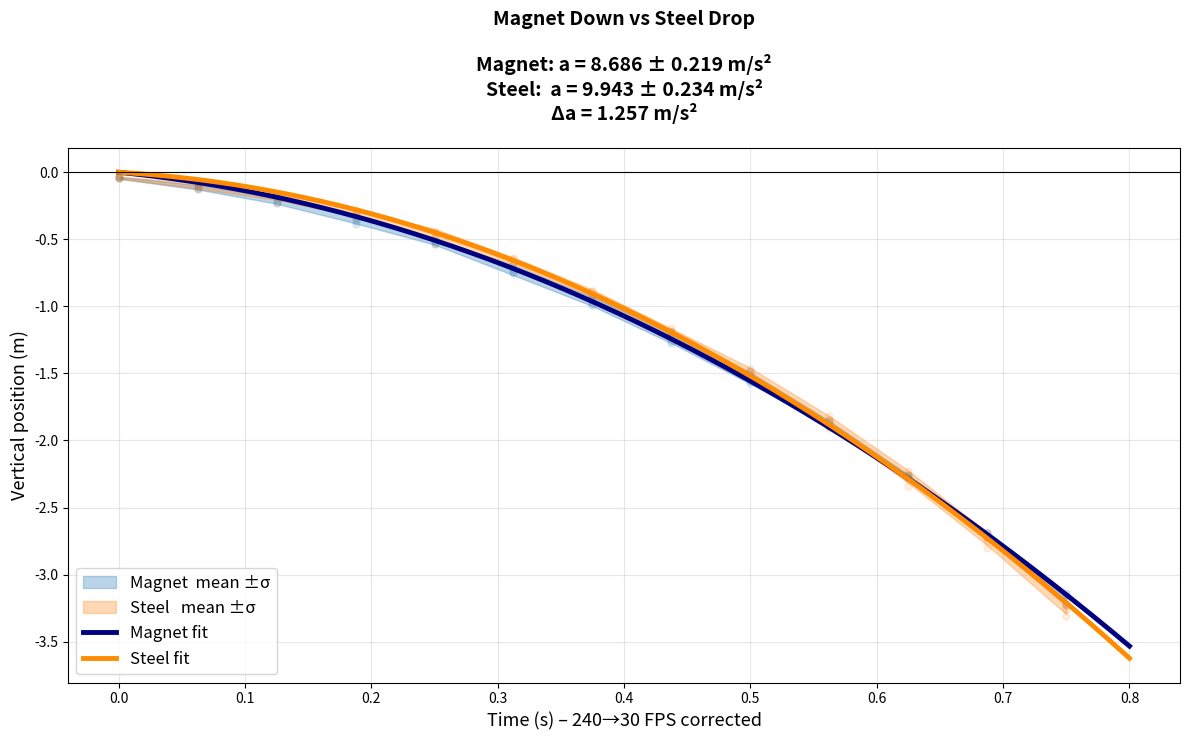

Generate this figure with matplotlib:
import numpy as np
import matplotlib.pyplot as plt
from scipy.optimize import curve_fit

# =========================================================
FPS_RECORDED = 240.0
FPS_PLAYBACK = 30.0
TIME_SCALE = FPS_PLAYBACK / FPS_RECORDED   # 0.125
# =========================================================

DATA = r"""Magnet
t	x	y	t	x	y	t	x	y	t	x	y
0.00E+00	-2.67E-01	-3.71E-02	0.00E+00	-2.67E-01	-4.45E-02	0.00E+00	-2.67E-01	-2.97E-02	0.00E+00	-2.60E-01	-4.45E-02
5.00E-01	-2.60E-01	-1.04E-01	5.00E-01	-2.67E-01	-1.19E-01	5.00E-01	-2.60E-01	-8.90E-02	5.00E-01	-2.52E-01	-1.26E-01
1.00E+00	-2.60E-01	-2.00E-01	1.00E+00	-2.67E-01	-2.30E-01	1.00E+00	-2.60E-01	-1.78E-01	1.00E+00	-2.52E-01	-2.22E-01
1.50E+00	-2.52E-01	-3.41E-01	1.50E+00	-2.60E-01	-3.63E-01	1.50E+00	-2.52E-01	-3.19E-01	1.50E+00	-2.37E-01	-3.86E-01
2.00E+00	-2.52E-01	-5.12E-01	2.00E+00	-2.60E-01	-5.34E-01	2.00E+00	-2.67E-01	-4.89E-01	2.00E+00	-2.52E-01	-5.27E-01
2.50E+00	-2.45E-01	-7.19E-01	2.50E+00	-2.60E-01	-7.42E-01	2.50E+00	-2.60E-01	-6.67E-01	2.50E+00	-2.52E-01	-7.49E-01
3.00E+00	-2.37E-01	-9.49E-01	3.00E+00	-2.60E-01	-9.79E-01	3.00E+00	-2.52E-01	-9.12E-01	3.00E+00	-2.45E-01	-9.86E-01
3.50E+00	-2.37E-01	-1.20E+00	3.50E+00	-2.52E-01	-1.26E+00	3.50E+00	-2.45E-01	-1.18E+00	3.50E+00	-2.45E-01	-1.27E+00
4.00E+00	-2.30E-01	-1.51E+00	4.00E+00	-2.60E-01	-1.56E+00	4.00E+00	-2.45E-01	-1.48E+00	4.00E+00	-2.37E-01	-1.57E+00
4.50E+00	-2.22E-01	-1.86E+00	4.50E+00	-2.52E-01	-1.89E+00	4.50E+00	-2.37E-01	-1.85E+00	4.50E+00	-2.37E-01	-1.89E+00
5.00E+00	-2.15E-01	-2.26E+00	5.00E+00	-2.45E-01	-2.28E+00	5.00E+00	-2.37E-01	-2.26E+00	5.00E+00	-2.30E-01	-2.27E+00
5.50E+00	-2.15E-01	-2.72E+00	5.50E+00	-2.52E-01	-2.69E+00	5.50E+00	-2.37E-01	-2.72E+00	5.50E+00	-2.30E-01	-2.68E+00
6.00E+00	-2.08E-01	-3.22E+00	6.00E+00	-2.52E-01	-3.15E+00	6.00E+00	-2.37E-01	-3.23E+00	6.00E+00	-2.30E-01	-3.14E+00
Steel
t	x	y	t	x	y	t	x	y	t	x	y
0.00E+00	2.97E-01	-4.45E-02	0.00E+00	2.97E-01	-3.71E-02	0.00E+00	3.04E-01	-2.97E-02	0.00E+00	3.19E-01	-4.45E-02
5.00E-01	2.97E-01	-1.04E-01	5.00E-01	2.97E-01	-1.26E-01	5.00E-01	3.11E-01	-7.42E-02	5.00E-01	3.11E-01	-9.64E-02
1.00E+00	2.82E-01	-1.85E-01	1.00E+00	2.82E-01	-2.30E-01	1.00E+00	3.26E-01	-1.63E-01	1.00E+00	3.04E-01	-1.63E-01
1.50E+00	2.74E-01	-3.11E-01	1.50E+00	2.67E-01	-3.41E-01	1.50E+00	2.82E-01	-2.82E-01	1.50E+00	2.97E-01	-2.97E-01
2.00E+00	2.67E-01	-4.82E-01	2.00E+00	2.74E-01	-5.34E-01	2.00E+00	2.74E-01	-4.45E-01	2.00E+00	2.97E-01	-4.45E-01
2.50E+00	2.52E-01	-6.90E-01	2.50E+00	2.45E-01	-6.75E-01	2.50E+00	2.60E-01	-6.45E-01	2.50E+00	2.97E-01	-6.38E-01
3.00E+00	2.45E-01	-9.34E-01	3.00E+00	2.45E-01	-9.20E-01	3.00E+00	2.52E-01	-8.83E-01	3.00E+00	2.74E-01	-8.83E-01
3.50E+00	2.30E-01	-1.22E+00	3.50E+00	2.30E-01	-1.19E+00	3.50E+00	2.45E-01	-1.19E+00	3.50E+00	2.67E-01	-1.16E+00
4.00E+00	2.15E-01	-1.54E+00	4.00E+00	2.15E-01	-1.50E+00	4.00E+00	2.15E-01	-1.47E+00	4.00E+00	2.60E-01	-1.48E+00
4.50E+00	2.00E-01	-1.91E+00	4.50E+00	2.00E-01	-1.86E+00	4.50E+00	2.08E-01	-1.85E+00	4.50E+00	2.45E-01	-1.82E+00
5.00E+00	1.85E-01	-2.34E+00	5.00E+00	1.85E-01	-2.28E+00	5.00E+00	1.93E-01	-2.26E+00	5.00E+00	2.37E-01	-2.23E+00
5.50E+00	1.71E-01	-2.80E+00	5.50E+00	1.71E-01	-2.75E+00	5.50E+00	1.78E-01	-2.72E+00	5.50E+00	2.22E-01	-2.69E+00
6.00E+00	1.48E-01	-3.31E+00	6.00E+00	1.56E-01	-3.26E+00	6.00E+00	1.63E-01	-3.23E+00	6.00E+00	2.08E-01	-3.19E+00
"""

# ==================== Robust parser ====================
def parse_trials(lines):
    trials = [[] for _ in range(4)]
    for line in lines:
        tokens = line.replace('\t', ' ').split()
        if len(tokens) < 12: continue
        for i in range(4):
            try:
                t = float(tokens[3*i])
                y = float(tokens[3*i + 2])
                trials[i].append((t, y))
            except ValueError:
                continue
    processed = []
    for raw in trials:
        if len(raw) < 5: continue
        t_raw, y_raw = zip(*raw)
        t = np.array(t_raw) * TIME_SCALE
        y = np.array(y_raw)
        processed.append({'t': t, 'y': y})
    return processed

all_lines = [l for l in DATA.split('\n') if l.strip()]
mag_trials   = parse_trials(all_lines[2:all_lines.index('Steel')])
steel_trials = parse_trials(all_lines[all_lines.index('Steel')+2:])

# ==================== Averaging ====================
def average_trials(trials):
    all_t = np.sort(np.unique(np.concatenate([tr['t'] for tr in trials])))
    y_vals = np.array([np.interp(all_t, tr['t'], tr['y']) for tr in trials])
    return all_t, np.median(y_vals, axis=0), np.std(y_vals, axis=0, ddof=1)

tM, yM_mean, yM_std = average_trials(mag_trials)
tS, yS_mean, yS_std = average_trials(steel_trials)

# ==================== Nonlinear fit ====================
def model(t, v0, a):
    return v0 * t - 0.5 * a * t**2

poptM, pcovM = curve_fit(model, tM, yM_mean, p0=[-0.5, 9.8])
v0M, aM = poptM
perrM = np.sqrt(np.diag(pcovM))

poptS, pcovS = curve_fit(model, tS, yS_mean, p0=[-0.5, 9.8])
v0S, aS = poptS
perrS = np.sqrt(np.diag(pcovS))

# ==================== Plot with results in title ====================
plt.figure(figsize=(12, 7.5))

for tr in mag_trials:    plt.scatter(tr['t'], tr['y'], c='tab:blue', alpha=0.12, s=25)
for tr in steel_trials:  plt.scatter(tr['t'], tr['y'], c='tab:orange', alpha=0.12, s=25)

plt.fill_between(tM, yM_mean-yM_std, yM_mean+yM_std, color='tab:blue',  alpha=0.3, label='Magnet  mean ±σ')
plt.fill_between(tS, yS_mean-yS_std, yS_mean+yS_std, color='tab:orange', alpha=0.3, label='Steel   mean ±σ')

tt = np.linspace(0, 0.8, 600)
plt.plot(tt, model(tt, v0M, aM), color='navy',       lw=3.5, label=f'Magnet fit')
plt.plot(tt, model(tt, v0S, aS), color='darkorange', lw=3.5, label=f'Steel fit')

plt.axhline(0, color='k', lw=0.8)
plt.xlabel("Time (s) – 240→30 FPS corrected", fontsize=13)
plt.ylabel("Vertical position (m)", fontsize=13)
plt.grid(True, alpha=0.3)

title = (f"Magnet Down vs Steel Drop\n\n"
         f"Magnet: a = {aM:.3f} ± {perrM[1]:.3f} m/s²\n"
         f"Steel:  a = {aS:.3f} ± {perrS[1]:.3f} m/s²\n"
         f"Δa = {aS-aM:.3f} m/s²")
plt.title(title, fontsize=14, fontweight='bold', pad=20)

plt.legend(fontsize=12)
plt.tight_layout()
plt.show()
